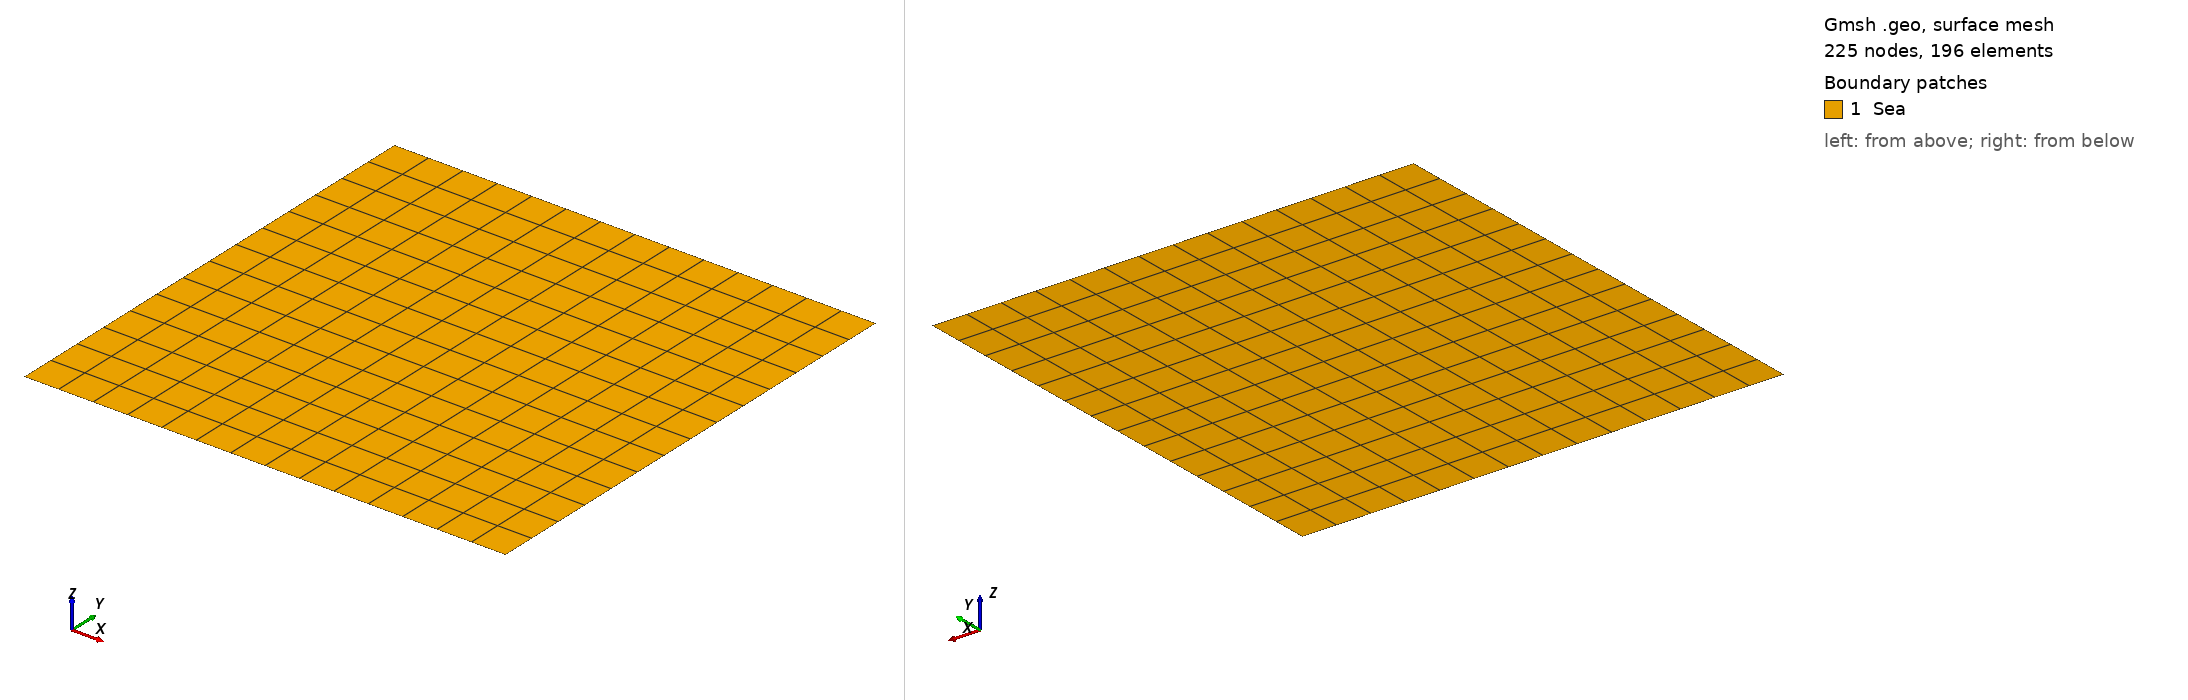

Gmsh geometry script, surface-meshed: 225 nodes, 196 surface elements. Boundary patches (legend numbers): 1 Sea. Left view from above one corner, right view from below the opposite corner. Legend entries are the model's physical surfaces. The drawing asked Gmsh for element sizes between 1% and 20% of the model's largest extent; the script's own settings can give other sizes.

=== structured_square.geo (drawn) ===
//+
SetFactory("OpenCASCADE");
Rmin = 0;
Rmax= 10;
Zmin = 0;
Zmax = 10;

NR = 15;
NZ = 15;

Point(1) = {Rmin, Zmin, 0, 1.0};
//+
Point(2) = {Rmax, Zmin, 0, 1.0};
//+
Point(3) = {Rmax, Zmax, 0, 1.0};
//+
Point(4) = {Rmin, Zmax, 0, 1.0};
//+
Line(1) = {1, 2};
//+
Line(2) = {2, 3};
//+
Line(3) = {3, 4};
//+
Line(4) = {4, 1};
//+
Curve Loop(1) = {3, 4, 1, 2};
//+
Plane Surface(1) = {1};
//+
Transfinite Curve {3, 1} = NR Using Progression 1;
//+
Transfinite Curve {4, 2} = NZ Using Progression 1;
//+
Transfinite Surface {1};
//+
Recombine Surface {1};
//+
Physical Curve("down", 1) = {1};
//+
Physical Curve("top", 2) = {3};
//+
Physical Curve("left", 3) = {4};
//+
Physical Curve("right", 4) = {2};
//+
Physical Surface("Sea", 5) = {1};
